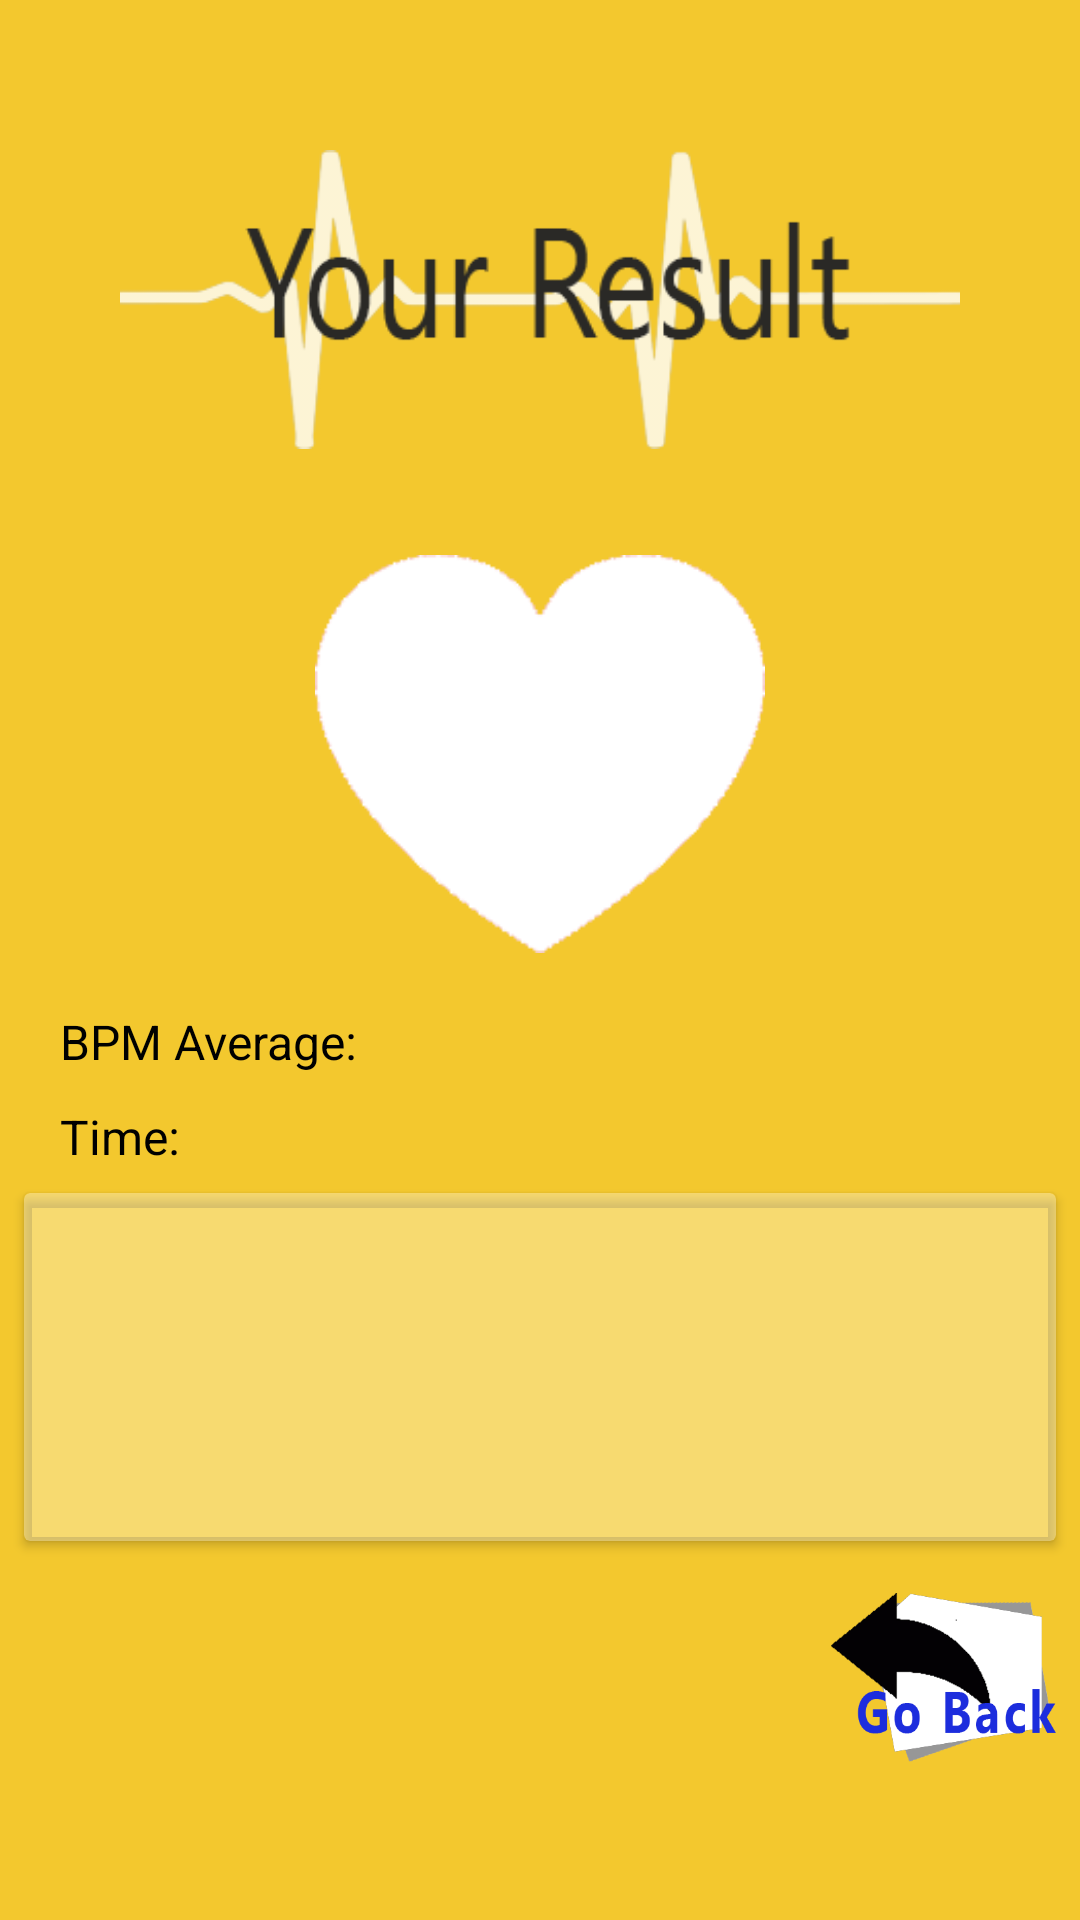

Layout XML and referenced resources for this Android screen:
<!-- AndroidManifest.xml: application theme Theme.AppCompat.NoActionBar -->
<!-- res/layout/activity_hrv_scan_result.xml -->
<?xml version="1.0" encoding="utf-8"?>
<LinearLayout
    xmlns:android="http://schemas.android.com/apk/res/android"
    xmlns:app="http://schemas.android.com/apk/res-auto"
    xmlns:tools="http://schemas.android.com/tools"
    android:layout_width="match_parent"
    android:layout_height="match_parent"
    tools:context=".HrvScanResultActivity"
    android:background="@color/colorBackground"
    android:orientation="vertical"
    android:gravity="center">

    <ImageView
        android:id="@+id/imageV_result_staticHeartPulse"
        android:layout_width="280dp"
        android:layout_height="103dp"
        android:layout_marginTop="25dp"
        android:layout_marginBottom="25dp"
        android:src="@drawable/your_result" />

    <android.support.constraint.ConstraintLayout
        android:layout_width="match_parent"
        android:layout_height="wrap_content">

        <ImageView
            android:id="@+id/imageV_result_staticHeartWhite"
            android:layout_width="150dp"
            android:layout_height="150dp"
            android:src="@drawable/heart_white"
            app:layout_constraintBottom_toBottomOf="parent"
            app:layout_constraintEnd_toEndOf="parent"
            app:layout_constraintStart_toStartOf="parent"
            app:layout_constraintTop_toTopOf="parent" />

        <TextView
            android:id="@+id/textV_result_hrv"
            android:layout_width="wrap_content"
            android:layout_height="wrap_content"
            android:layout_marginStart="8dp"
            android:layout_marginTop="8dp"
            android:layout_marginEnd="9dp"
            android:layout_marginBottom="8dp"
            android:textColor="@android:color/black"
            android:textSize="60sp"
            android:textStyle="bold"
            app:layout_constraintBottom_toBottomOf="@+id/imageV_result_staticHeartWhite"
            app:layout_constraintEnd_toEndOf="@+id/imageV_result_staticHeartWhite"
            app:layout_constraintStart_toStartOf="@+id/imageV_result_staticHeartWhite"
            app:layout_constraintTop_toTopOf="@+id/imageV_result_staticHeartWhite"
            app:layout_constraintVertical_bias="0.44"
            tools:text="120" />
    </android.support.constraint.ConstraintLayout>

    <LinearLayout
        android:layout_width="wrap_content"
        android:layout_height="wrap_content"
        android:layout_gravity="left"
        android:layout_marginStart="20dp"
        android:layout_marginTop="10dp"
        android:orientation="horizontal">

        <TextView
            android:id="@+id/textV_result_staticBpmAvg"
            android:layout_width="wrap_content"
            android:layout_height="wrap_content"
            android:text="BPM Average: "
            android:textColor="@android:color/black"
            android:textSize="16sp" />

        <TextView
            android:id="@+id/textV_result_bpmAvg"
            android:layout_width="wrap_content"
            android:layout_height="wrap_content"
            android:layout_marginStart="4dp"
            android:layout_weight="1"
            android:textColor="@android:color/black"
            android:textSize="16sp"
            tools:text="80" />
    </LinearLayout>

    <LinearLayout
        android:layout_width="wrap_content"
        android:layout_height="wrap_content"
        android:layout_gravity="left"
        android:layout_marginStart="20dp"
        android:layout_marginTop="10dp"
        android:orientation="horizontal">

        <TextView
            android:id="@+id/textV_result_staticTime"
            android:layout_width="wrap_content"
            android:layout_height="wrap_content"
            android:text="Time: "
            android:textColor="@android:color/black"
            android:textSize="16sp" />

        <TextView
            android:id="@+id/textV_result_time"
            android:layout_width="wrap_content"
            android:layout_height="wrap_content"
            android:layout_marginStart="4dp"
            android:layout_weight="1"
            android:textColor="@android:color/black"
            android:textSize="16sp"
            tools:text="Saturday, 18 May 2018 12:00:00" />
    </LinearLayout>

    <android.support.v7.widget.CardView
        android:layout_width="match_parent"
        android:layout_height="wrap_content"
        android:layout_margin="8dp"
        app:cardBackgroundColor="#50FFFFFF">

        <TextView
            android:id="@+id/textV_result_comment"
            android:layout_width="match_parent"
            android:layout_height="100dp"
            android:layout_margin="8dp"
            android:layout_weight="1"
            android:textAlignment="center"
            android:textColor="@android:color/black"
            android:textSize="16sp"
            tools:text="Comment here" />

    </android.support.v7.widget.CardView>

    <ImageView
        android:id="@+id/imageV_result_goBack"
        android:layout_width="75dp"
        android:layout_height="75dp"
        android:layout_gravity="right"
        android:layout_marginEnd="8dp"
        android:layout_marginBottom="20dp"
        app:layout_constraintEnd_toEndOf="parent"
        app:layout_constraintStart_toStartOf="parent"
        app:srcCompat="@drawable/go_back" />

</LinearLayout>
<!-- resources referenced by this layout -->
<resources>
  <color name="colorBackground">#f3c82e</color>
  <!-- drawable go_back: png bitmap (drawable, 21368 bytes) -->
  <!-- drawable heart_white: png bitmap (drawable, 5831 bytes) -->
  <!-- drawable your_result: png bitmap (drawable, 15008 bytes) -->
</resources>
